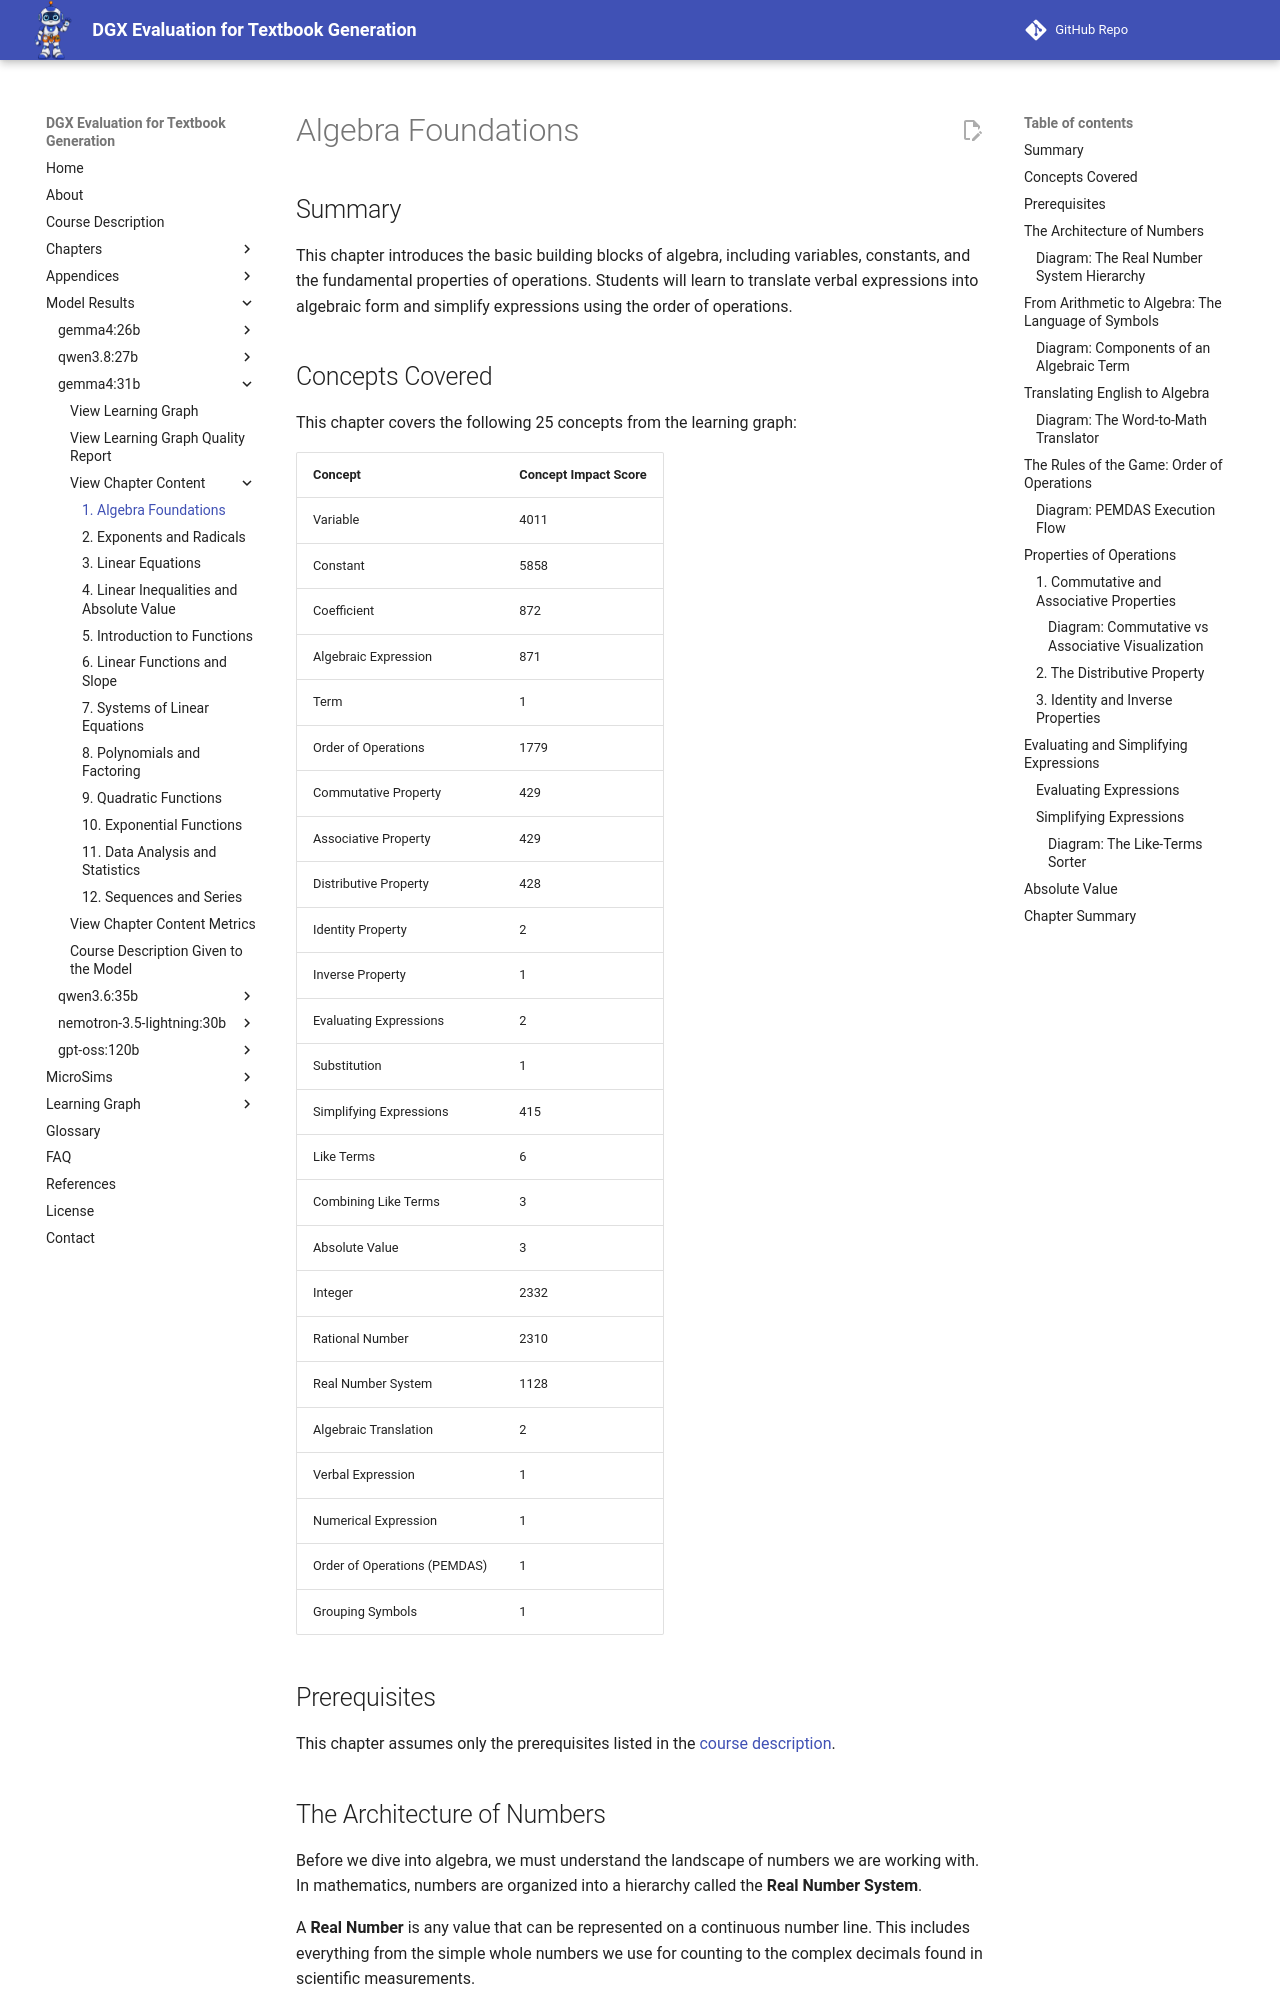

repository: dmccreary/dgx-eval · page: models/gemma4-31b/chapters/01-algebra-foundations/index.html · generator: mkdocs

---
title: "Algebra Foundations"
description: "An introduction to variables, constants, and the basic properties of algebraic expressions."
generated_by: claude skill chapter-content-generator
date: "2026-10-11 10:00:00"
version: 1.11
---

# Algebra Foundations

## Summary

This chapter introduces the basic building blocks of algebra, including variables, constants, and the fundamental properties of operations. Students will learn to translate verbal expressions into algebraic form and simplify expressions using the order of operations.

## Concepts Covered

This chapter covers the following 25 concepts from the learning graph:

| Concept | Concept Impact Score |
|---------|-----------------------|
| Variable | 4011 |
| Constant | 5858 |
| Coefficient | 872 |
| Algebraic Expression | 871 |
| Term | 1 |
| Order of Operations | 1779 |
| Commutative Property | 429 |
|  Associative Property | 429 |
| Distributive Property | 428 |
| Identity Property | 2 |
| Inverse Property | 1 |
| Evaluating Expressions | 2 |
| Substitution | 1 |
| Simplifying Expressions | 415 |
| Like Terms | 6 |
| Combining Like Terms | 3 |
| Absolute Value | 3 |
| Integer | 2332 |
| Rational Number | 2310 |
| Real Number System | 1128 |
| Algebraic Translation | 2 |
| Verbal Expression | 1 |
| Numerical Expression | 1 |
| Order of Operations (PEMDAS) | 1 |
| Grouping Symbols | 1 |

## Prerequisites

This chapter assumes only the prerequisites listed in the [course description](../../course-description.md).

## The Architecture of Numbers

Before we dive into algebra, we must understand the landscape of numbers we are working with. In mathematics, numbers are organized into a hierarchy called the **Real Number System**.

A **Real Number** is any value that can be represented on a continuous number line. This includes everything from the simple whole numbers we use for counting to the complex decimals found in scientific measurements.

To understand the structure of real numbers, we categorize them into nested sets. The largest set is the Real Numbers, which contains **Rational Numbers**. A rational number is any number that can be expressed as a fraction $p/q$, where $p$ and $q$ are integers and $q$ is not zero. Within rational numbers, we find **Integers**, which are whole numbers and their negative opposites (..., -2, -1, 0, 1, 2, ...).

Before we examine how these sets fit together, let's look at a diagram of the hierarchy.

#### Diagram: The Real Number System Hierarchy

<details markdown="1">
<summary>The Real Number System Hierarchy</summary>
Type: infographic
**sim-id:** real-number-hierarchy<br/>
**Library:** vis-network<br/>
**Status:** Specified<br/>
**Bloom Level:** Understand<br/>
**Bloom Verb:** Classify<br/>
**Learning Objective:** The learner will classify a given number into its most specific subset of the real number system.

**Prerequisites:** Real Number, Rational Number, Integer

**Evidence of Mastery:** The learner drags a number (e.g., -5, 0.75, $\pi$) into the correct nested circle (Integer $\rightarrow$ Rational $\rightarrow$ Real).

**Misconceptions:** Thinking that integers are the only numbers with signs (+/-), or that decimals are not rational.

**Instructional Rationale:** Visualizing the "nested" nature of these sets prevents the common error of thinking a number is *either* an integer *or* a rational number.

**Content:**
- Set 1 (Outer): Real Numbers (Includes all others)
- Set 2 (Middle): Rational Numbers (Includes integers, fractions, terminating decimals)
- Set 3 (Inner): Integers (Includes whole numbers and negatives)
- Test Items: 
  - -7 (Integer)
  - 3/4 (Rational)
  - 0.5 (Rational)
  - 12 (Integer)
  - $\sqrt{2}$ (Real)

**Provenance:** synthetic

**Rules:** 
- Correct if placed in the smallest possible circle.
- $\sqrt{2}$ must be in Real but outside Rational.

**Learner Activity:** 
1. View the nested circles.
2. Drag the provided number to the smallest circle it fits into.
3. Receive feedback on whether the classification is correct.

**Feedback:**
- Correct: "Correct! This is a [Type] number."
- Incorrect: "Not quite. Remember that [Explanation]."

**Starting State:** The hierarchy displayed with 5 numbers listed below.

**Chapter Anchors:** none
</details>

**Worked Example: Classifying Numbers**
Suppose you are given the number $-4$. 
1. Is it a real number? Yes, it exists on the number line.
2. Is it rational? Yes, it can be written as $-4/1$.
3. Is it an integer? Yes, it is a whole number with a negative sign.
The most specific classification for $-4$ is an **Integer**.

---

## From Arithmetic to Algebra: The Language of Symbols

Arithmetic deals with concrete numbers (e.g., $5 + 3$). Algebra, however, introduces symbols to represent unknown or changing values. This transition allows us to describe general patterns rather than specific calculations.

A **Variable** is a symbol, usually a letter like $x$ or $y$, used to represent a value that can change or is currently unknown. In contrast, a **Constant** is a fixed value that does not change, such as the number $7$ or $\pi$.

When a variable is multiplied by a number, that number is called the **Coefficient**. For example, in the expression $5x$, $5$ is the coefficient and $x$ is the variable.

To see how these components interact, consider the following mapping.
